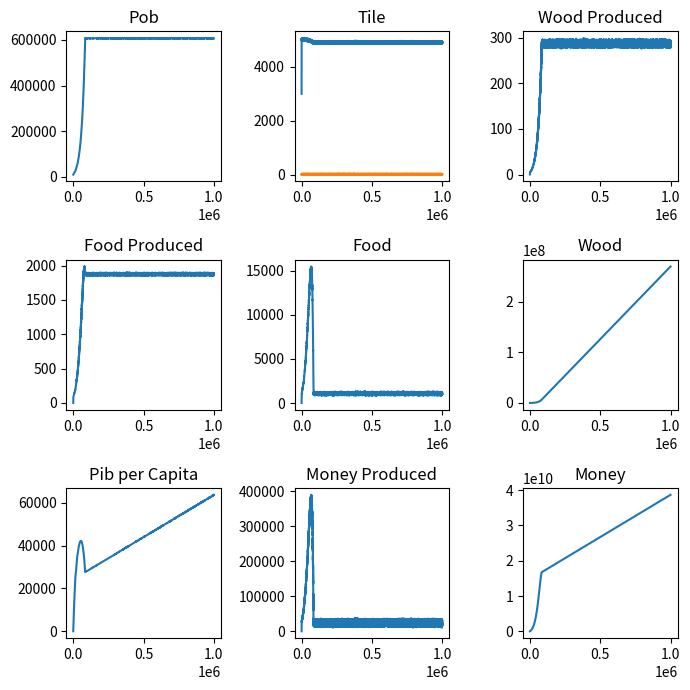

Python code for this plot:
import math as math
import matplotlib.pyplot as plt
import random as random

#---PANEL---
pob = [10000]
plants = [3000]
animals = [15]
food = [15]
foodProduced = [0]
weaponsProduced = [0]
woodProduced = [0]
wood = [0]
moneyProduced = [0]
money = [0]
pibpercapita = [0]
days = 1000000
#---Tile---
capacityPlants = 5000
rateGrowPlants = 0.1
plantsConsumed = 0.001
rateGrowAnimals = 0.04
capacityAnimals = 22
animalsMortality = 0.001
#---City---
foodConsumed = 0.003 #food consumed everyday by one person in tons
foodWorkers = 0.8 #Percent of people working on production of food
foodWorkersSalary = 6 #Salary for food workers
efficiencyFood = 0.01 #tons produced by one person in one day
maxFoodProduced = plants[-1] * 1000 #Maximum of plants producible
armyWorkers = 0.05 #Percent of people working on the army
armyWorkersSalary = 9 #Salary for army workers
woodConsumed = 0.01 #wood consumed everyday by one person in tons
lumberjackWorkers = 0.05 #Percent of people working on wood
lumberjackWorkersSalary = 7 #Salary for lumberjacks
efficiencyWood = 0.3 #tons produced by one person in one day
maxWoodProduced = plants[-1] * 100 #Maximum of wood producible
birthRate = 0.0001 #birth rate per person
deathRate = 0.00006 #death rate per person
pobCapacity = 1000000
valueFood = 500
valueWood = 200
tax = 5 #Taxes for each person in one day
pobSpents = 1 #Spent for each person in one day

while days > 0:
    #---Tile.cycle()---
    #print(f"Plants Equation: {plants[-1]} + {rateGrowPlants * plants[-1]} * {1 - plants[-1] / capacityPlants} - {plantsConsumed * animals[-1]}")
    plants.append(math.ceil(max(1, plants[-1] + (rateGrowPlants * plants[-1]) * (1 - plants[-1] / capacityPlants) - (plantsConsumed * animals[-1]) + random.randint(-10, 10))))
    #print(f"Animals Equation: {animals[-1]} + {rateGrowAnimals * animals[-1]} * {1 - animals[-1] / capacityAnimals} * {plants[-1] / capacityPlants} - {animalsMortality * animals[-1]} - {0.01 * animals[-1] / max(0.1, plants[-1])}")
    animals.append(math.ceil(max(1, animals[-1] + (rateGrowAnimals * animals[-1]) * (1 - animals[-1] / capacityAnimals) * (plants[-1] / capacityPlants) - (animalsMortality * animals[-1]) - (0.01 * animals[-1] / max(0.1, plants[-1])) + random.randint(-2, 2))))

    #--City.cycle()---

    #FOOD
    efficiencyFood = 0.01 * (1 - (pob[-1] / pobCapacity))
    #print(f"Food Produced Equation: {pob[-1] * foodWorkers * efficiencyFood} * {min(1, plants[-1] / capacityPlants)}")
    foodProduced.append(min(maxFoodProduced, math.ceil(pob[-1] * foodWorkers * efficiencyFood * min(1, plants[-1] / capacityPlants))))
    #print(f"Food Equation: {food[-1]} + {foodProduced[-1]} - {pob[-1] * foodConsumed} - {food[-1] * 0.05}") 
    food.append(int(food[-1] + foodProduced[-1] - pob[-1] * foodConsumed - food[-1] * 0.05))
    food[-1] = max(0, food[-1])

    #WEAPON
    #print(f"Weapons Equation: {pob[-1] * armyWorkers}")
    weaponsProduced.append(int(pob[-1] * armyWorkers))
    weaponsProduced[-1] = max(0, weaponsProduced[-1])

    #WOOD
    if days <= 20:
        print(f"Wood Equation: {pob[-1] * lumberjackWorkers * efficiencyWood} * {min(1, plants[-1] / capacityPlants)} - {pob[-1] * woodConsumed}")
    woodProduced.append(min(maxWoodProduced, math.ceil(pob[-1] * lumberjackWorkers * efficiencyWood * min(1, plants[-1] / capacityPlants) - pob[-1] * woodConsumed) // 10))
    woodProduced[-1] = max(0, int(woodProduced[-1]))
    wood.append(wood[-1] + woodProduced[-1])

    #UPDATE PLANTS
    #print(f"Plants Update Equation: ({foodProduced[-1]} + {pob[-1] * lumberjackWorkers * efficiencyWood}) * 0.001")
    plants[-1] -= int((foodProduced[-1] + pob[-1] * lumberjackWorkers * efficiencyWood)*0.001)
    plants[-1] = max(0, plants[-1])

    #POB
    #print(f"Pob Equation: {pob[-1]} + {pob[-1] * birthRate} * {min(1, food[-1] / (pob[-1] * foodConsumed))} - {pob[-1] * deathRate}")
    pob.append(math.ceil((pob[-1] + pob[-1] * birthRate * min(1, food[-1] / (pob[-1] * foodConsumed)) - pob[-1] * deathRate)))
    if pob[-1] == 0:
        break

    #MONEY
    if days <= 20:
        print(f"Money Equation: {money[-1]} + {foodProduced[-1] * valueFood} + {woodProduced[-1] * valueWood} + {pob[-1] * tax} - {pob[-1] * foodWorkers * foodWorkersSalary + weaponsProduced[-1] * armyWorkersSalary + pob[-1] * lumberjackWorkers * lumberjackWorkersSalary} - {pob[-1] * pobSpents}")
    moneyProduced.append(int(foodProduced[-1] * valueFood + woodProduced[-1] * valueWood + pob[-1] * tax - pob[-1] * foodWorkers * foodWorkersSalary - weaponsProduced[-1] * armyWorkersSalary - pob[-1] * lumberjackWorkers * lumberjackWorkersSalary - pob[-1] * pobSpents))
    money.append(money[-1] + moneyProduced[-1])
    money[-1] = max(0, money[-1])
    pibpercapita.append(money[-1] / pob[-1])

    days -= 1

fig, axs = plt.subplots(3, 3, figsize=(7, 7))

axs[0, 0].plot(pob)
axs[0, 0].set_title("Pob")

axs[0, 1].plot(plants)
axs[0, 1].plot(animals)
axs[0, 1].set_title("Tile")

axs[1, 0].plot(foodProduced)
axs[1, 0].set_title("Food Produced")

axs[1, 1].plot(food)
axs[1, 1].set_title("Food")

axs[0, 2].plot(woodProduced)
axs[0, 2].set_title("Wood Produced")

axs[1, 2].plot(wood)
axs[1, 2].set_title("Wood")

axs[2, 2].plot(money)
axs[2, 2].set_title("Money")

axs[2, 1].plot(moneyProduced)
axs[2, 1].set_title("Money Produced")

axs[2, 0].plot(pibpercapita)
axs[2, 0].set_title("Pib per Capita")

plt.tight_layout()
plt.show()

- pob[-1] * foodWorkers * foodWorkersSalary - weaponsProduced[-1] * armyWorkersSalary - pob[-1] * lumberjackWorkers * lumberjackWorkersSalary